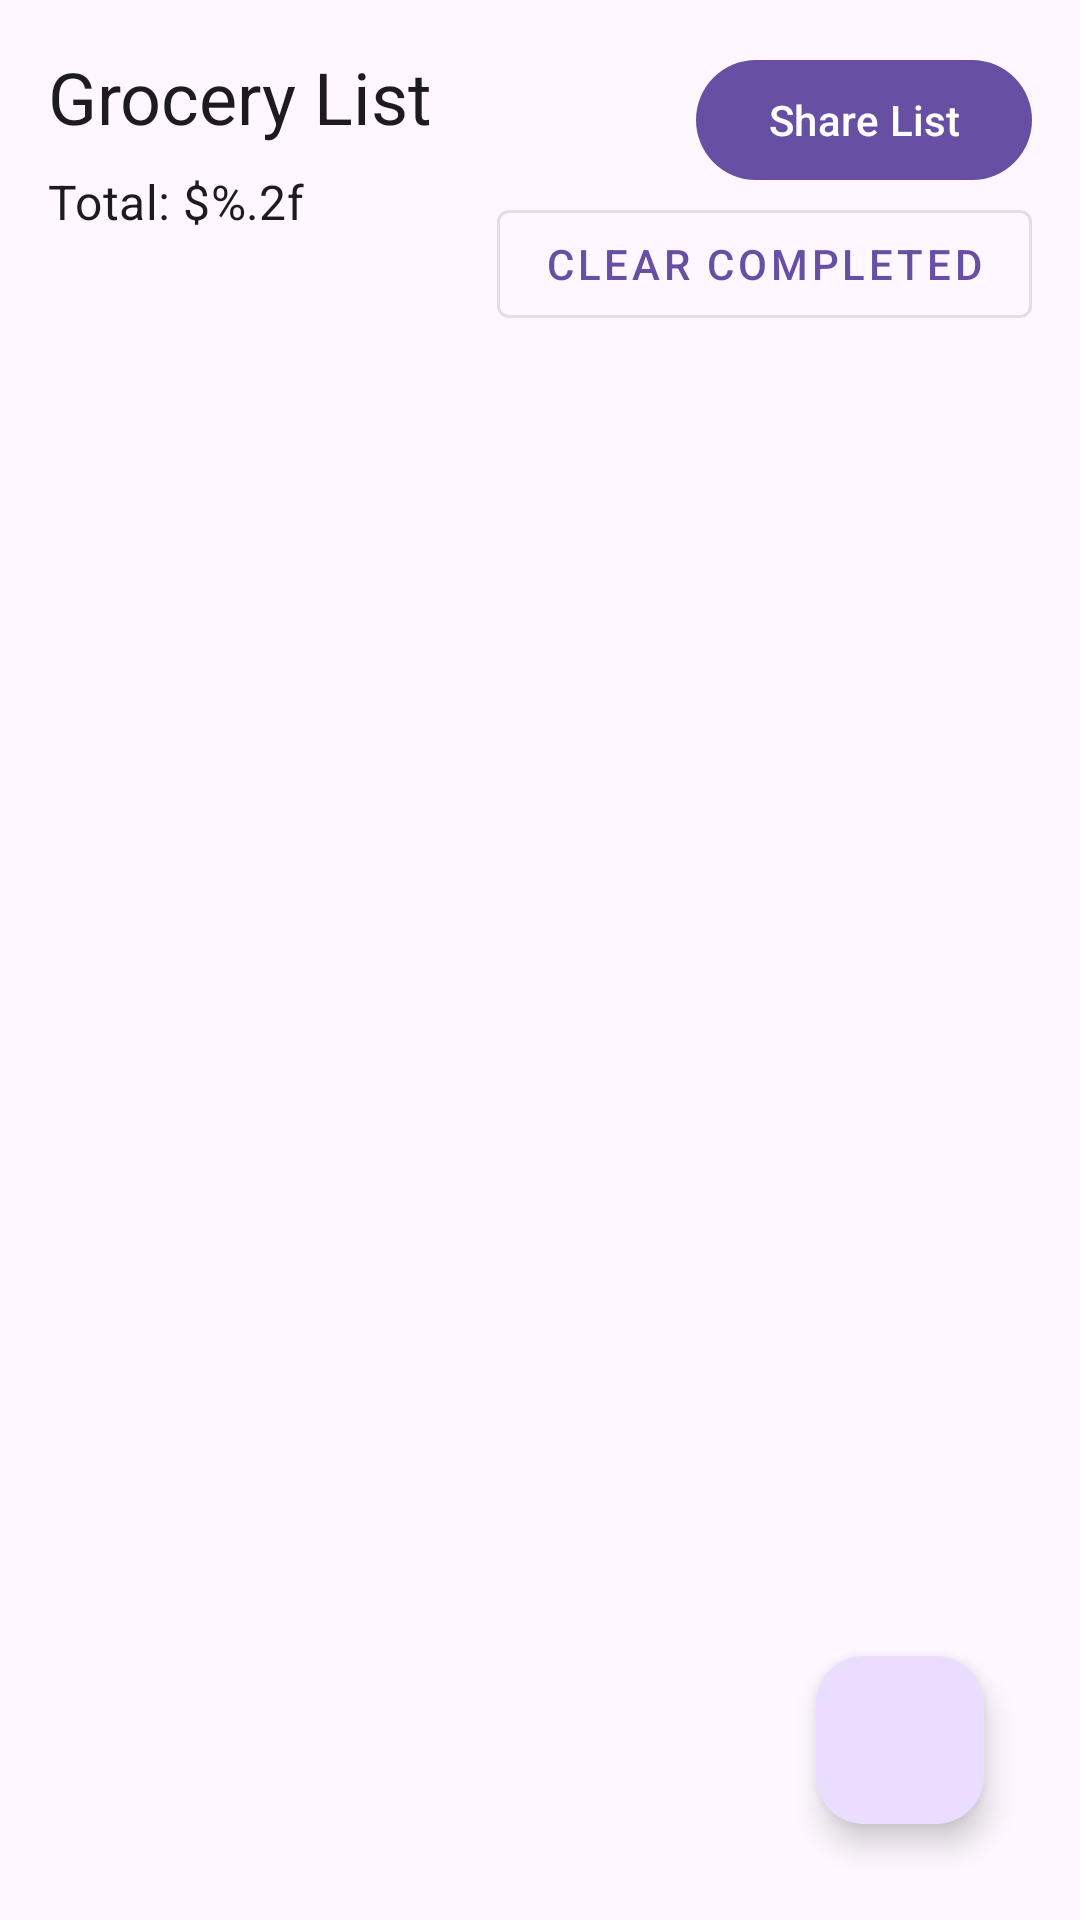

Layout XML and referenced resources for this Android screen:
<!-- AndroidManifest.xml: application theme Theme.MealMate -->
<!-- res/layout/fragment_grocery.xml -->
<?xml version="1.0" encoding="utf-8"?>
<androidx.constraintlayout.widget.ConstraintLayout xmlns:android="http://schemas.android.com/apk/res/android"
    xmlns:app="http://schemas.android.com/apk/res-auto"
    xmlns:tools="http://schemas.android.com/tools"
    android:layout_width="match_parent"
    android:layout_height="match_parent"
    android:padding="16dp"
    tools:context=".ui.fragments.GroceryFragment">

    <TextView
        android:id="@+id/textViewTitle"
        android:layout_width="wrap_content"
        android:layout_height="wrap_content"
        android:text="@string/grocery_list"
        android:textAppearance="@style/TextAppearance.MaterialComponents.Headline5"
        app:layout_constraintStart_toStartOf="parent"
        app:layout_constraintTop_toTopOf="parent" />

    <TextView
        android:id="@+id/textViewTotalCost"
        android:layout_width="wrap_content"
        android:layout_height="wrap_content"
        android:layout_marginTop="8dp"
        android:text="@string/total_cost_value"
        android:textAppearance="@style/TextAppearance.MaterialComponents.Subtitle1"
        app:layout_constraintStart_toStartOf="parent"
        app:layout_constraintTop_toBottomOf="@+id/textViewTitle"
        tools:text="Total: $45.67" />

    <com.google.android.material.button.MaterialButton
        android:id="@+id/buttonShareList"
        android:layout_width="wrap_content"
        android:layout_height="wrap_content"
        android:text="@string/share_list"
        app:icon="@drawable/ic_share"
        app:layout_constraintEnd_toEndOf="parent"
        app:layout_constraintTop_toTopOf="parent" />

    <com.google.android.material.button.MaterialButton
        android:id="@+id/buttonClearCompleted"
        style="@style/Widget.MaterialComponents.Button.OutlinedButton"
        android:layout_width="wrap_content"
        android:layout_height="wrap_content"
        android:text="@string/clear_completed"
        app:layout_constraintEnd_toEndOf="parent"
        app:layout_constraintTop_toBottomOf="@+id/buttonShareList" />

    <androidx.recyclerview.widget.RecyclerView
        android:id="@+id/recyclerViewGroceries"
        android:layout_width="0dp"
        android:layout_height="0dp"
        android:layout_marginTop="16dp"
        app:layout_constraintBottom_toBottomOf="parent"
        app:layout_constraintEnd_toEndOf="parent"
        app:layout_constraintStart_toStartOf="parent"
        app:layout_constraintTop_toBottomOf="@+id/buttonClearCompleted"
        tools:listitem="@layout/item_grocery" />

    <LinearLayout
        android:id="@+id/emptyStateLayout"
        android:layout_width="wrap_content"
        android:layout_height="wrap_content"
        android:gravity="center"
        android:orientation="vertical"
        android:visibility="gone"
        app:layout_constraintBottom_toBottomOf="parent"
        app:layout_constraintEnd_toEndOf="parent"
        app:layout_constraintStart_toStartOf="parent"
        app:layout_constraintTop_toTopOf="parent">

        <ImageView
            android:layout_width="120dp"
            android:layout_height="120dp"
            android:src="@drawable/ic_empty_cart"
            android:contentDescription="@string/empty_grocery_list" />

        <TextView
            android:layout_width="wrap_content"
            android:layout_height="wrap_content"
            android:layout_marginTop="16dp"
            android:text="@string/empty_grocery_list"
            android:textAppearance="@style/TextAppearance.MaterialComponents.Headline6" />

        <TextView
            android:layout_width="wrap_content"
            android:layout_height="wrap_content"
            android:layout_marginTop="8dp"
            android:gravity="center"
            android:text="@string/empty_grocery_list_message"
            android:textAppearance="@style/TextAppearance.MaterialComponents.Body2" />
    </LinearLayout>

    <ProgressBar
        android:id="@+id/progressBar"
        android:layout_width="wrap_content"
        android:layout_height="wrap_content"
        android:visibility="gone"
        app:layout_constraintBottom_toBottomOf="parent"
        app:layout_constraintEnd_toEndOf="parent"
        app:layout_constraintStart_toStartOf="parent"
        app:layout_constraintTop_toTopOf="parent" />

    <com.google.android.material.floatingactionbutton.FloatingActionButton
        android:id="@+id/fabAddItem"
        android:layout_width="wrap_content"
        android:layout_height="wrap_content"
        android:layout_margin="16dp"
        android:contentDescription="@string/add_grocery_item"
        android:src="@drawable/ic_add"
        app:layout_constraintBottom_toBottomOf="parent"
        app:layout_constraintEnd_toEndOf="parent" />

</androidx.constraintlayout.widget.ConstraintLayout>
<!-- res/layout/item_grocery.xml (included above) -->
<?xml version="1.0" encoding="utf-8"?>
<com.google.android.material.card.MaterialCardView xmlns:android="http://schemas.android.com/apk/res/android"
    xmlns:app="http://schemas.android.com/apk/res-auto"
    xmlns:tools="http://schemas.android.com/tools"
    android:layout_width="match_parent"
    android:layout_height="wrap_content"
    android:layout_marginVertical="4dp"
    app:cardCornerRadius="8dp"
    app:cardElevation="2dp">

    <androidx.constraintlayout.widget.ConstraintLayout
        android:layout_width="match_parent"
        android:layout_height="wrap_content"
        android:padding="12dp">

        <CheckBox
            android:id="@+id/checkboxCompleted"
            android:layout_width="wrap_content"
            android:layout_height="wrap_content"
            app:layout_constraintBottom_toBottomOf="parent"
            app:layout_constraintStart_toStartOf="parent"
            app:layout_constraintTop_toTopOf="parent" />

        <TextView
            android:id="@+id/textViewItemName"
            android:layout_width="0dp"
            android:layout_height="wrap_content"
            android:layout_marginStart="8dp"
            android:layout_marginEnd="8dp"
            android:textAppearance="@style/TextAppearance.MaterialComponents.Subtitle1"
            app:layout_constraintEnd_toStartOf="@+id/textViewItemQuantity"
            app:layout_constraintStart_toEndOf="@+id/checkboxCompleted"
            app:layout_constraintTop_toTopOf="parent"
            tools:text="Milk" />

        <TextView
            android:id="@+id/textViewItemCategory"
            android:layout_width="0dp"
            android:layout_height="wrap_content"
            android:layout_marginTop="4dp"
            android:textAppearance="@style/TextAppearance.MaterialComponents.Caption"
            app:layout_constraintEnd_toEndOf="@+id/textViewItemName"
            app:layout_constraintStart_toStartOf="@+id/textViewItemName"
            app:layout_constraintTop_toBottomOf="@+id/textViewItemName"
            tools:text="Dairy" />

        <TextView
            android:id="@+id/textViewItemQuantity"
            android:layout_width="wrap_content"
            android:layout_height="wrap_content"
            android:layout_marginEnd="8dp"
            android:textAppearance="@style/TextAppearance.MaterialComponents.Body2"
            app:layout_constraintBottom_toBottomOf="parent"
            app:layout_constraintEnd_toStartOf="@+id/textViewItemPrice"
            app:layout_constraintTop_toTopOf="parent"
            tools:text="2" />

        <TextView
            android:id="@+id/textViewItemPrice"
            android:layout_width="wrap_content"
            android:layout_height="wrap_content"
            android:layout_marginEnd="8dp"
            android:textAppearance="@style/TextAppearance.MaterialComponents.Body2"
            app:layout_constraintBottom_toBottomOf="parent"
            app:layout_constraintEnd_toStartOf="@+id/buttonDelete"
            app:layout_constraintTop_toTopOf="parent"
            tools:text="$3.99" />

        <ImageButton
            android:id="@+id/buttonDelete"
            android:layout_width="wrap_content"
            android:layout_height="wrap_content"
            android:background="?attr/selectableItemBackgroundBorderless"
            android:contentDescription="@string/delete"
            android:padding="8dp"
            android:src="@drawable/ic_delete"
            app:layout_constraintBottom_toBottomOf="parent"
            app:layout_constraintEnd_toEndOf="parent"
            app:layout_constraintTop_toTopOf="parent" />

    </androidx.constraintlayout.widget.ConstraintLayout>
</com.google.android.material.card.MaterialCardView>
<!-- resources referenced by this layout -->
<resources>
  <!-- drawable ic_empty_cart: png bitmap (drawable, 10695 bytes) -->
  <string name="add_grocery_item">Add Grocery Item</string>
  <string name="clear_completed">Clear Completed</string>
  <string name="delete">Delete</string>
  <string name="empty_grocery_list">Your grocery list is empty</string>
  <string name="empty_grocery_list_message">Add items to your grocery list by tapping the + button</string>
  <string name="grocery_list">Grocery List</string>
  <string name="share_list">Share List</string>
  <string name="total_cost_value">Total: $%.2f</string>
  <style name="Theme.MealMate" parent="Base.Theme.MealMate" />
  <style name="Base.Theme.MealMate" parent="Theme.Material3.DayNight.NoActionBar">
          
          
      </style>
</resources>
